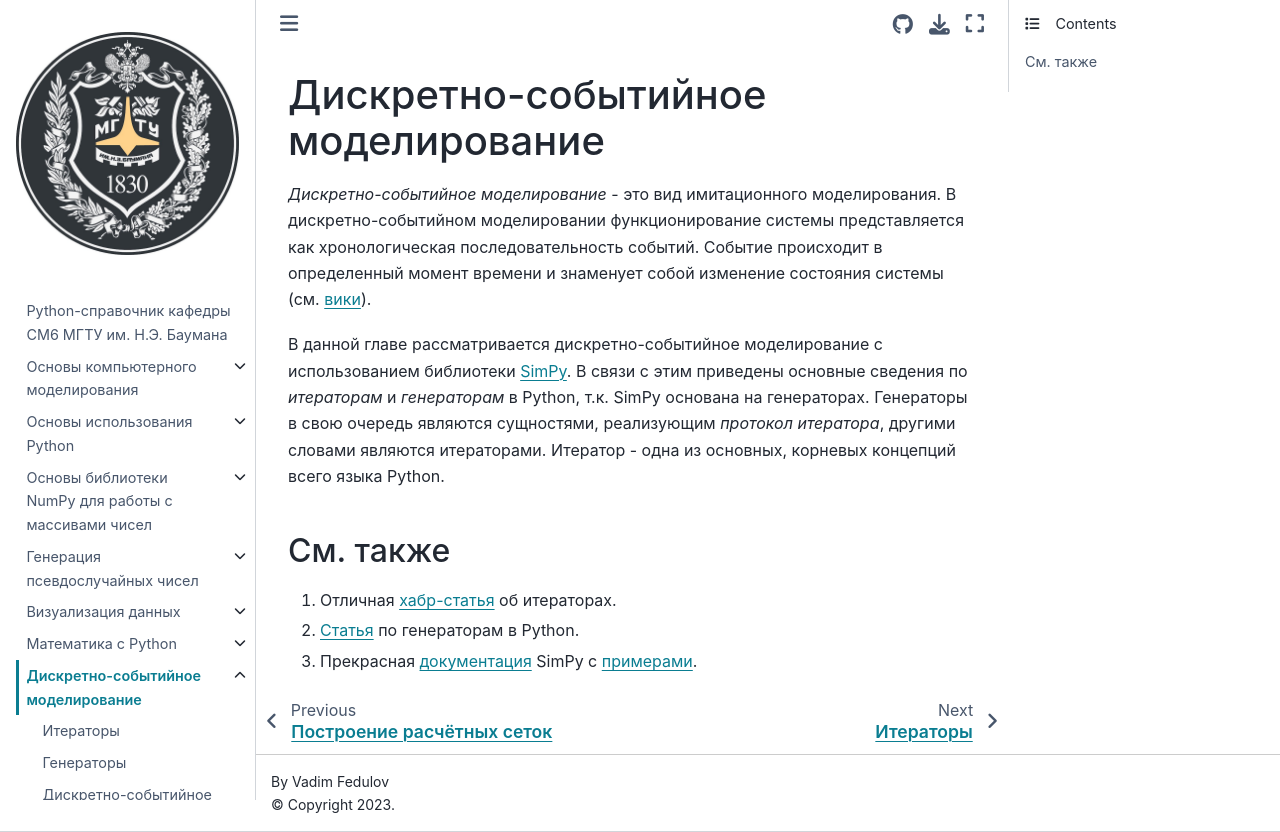

repository: unexpectedCoder/sm6-py-cookbook · page: discrete-event.html · generator: jekyll

# Дискретно-событийное моделирование

_Дискретно-событийное моделирование_ - это вид имитационного моделирования.
В дискретно-событийном моделировании функционирование системы представляется как хронологическая последовательность событий.
Событие происходит в определенный момент времени и знаменует собой изменение состояния системы (см. [вики](https://ru.wikipedia.org/wiki/Дискретно-событийное_моделирование)).

В данной главе рассматривается дискретно-событийное моделирование с использованием библиотеки [SimPy](https://simpy.readthedocs.io/en/latest/index.html).
В связи с этим приведены основные сведения по _итераторам_ и _генераторам_ в Python, т.к. SimPy основана на генераторах.
Генераторы в свою очередь являются сущностями, реализующим _протокол итератора_, другими словами являются итераторами.
Итератор - одна из основных, корневых концепций всего языка Python.

## См. также

1. Отличная [хабр-статья](https://habr.com/ru/articles/488112/) об итераторах.
2. [Статья](https://wiki.python.org/moin/Generators) по генераторам в Python.
3. Прекрасная [документация](https://simpy.readthedocs.io/en/latest/) SimPy с [примерами](https://simpy.readthedocs.io/en/latest/examples/index.html).
